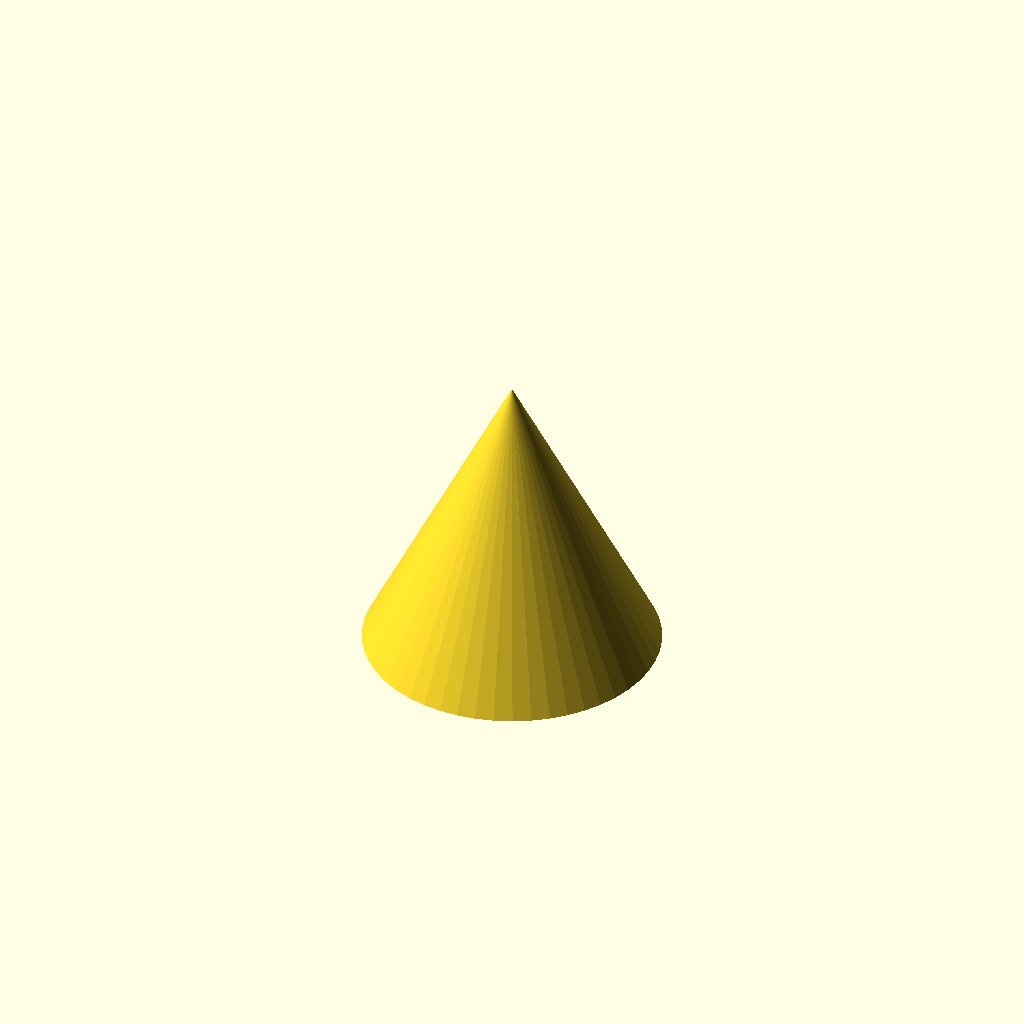
Cell 1: the model at its default parameters.
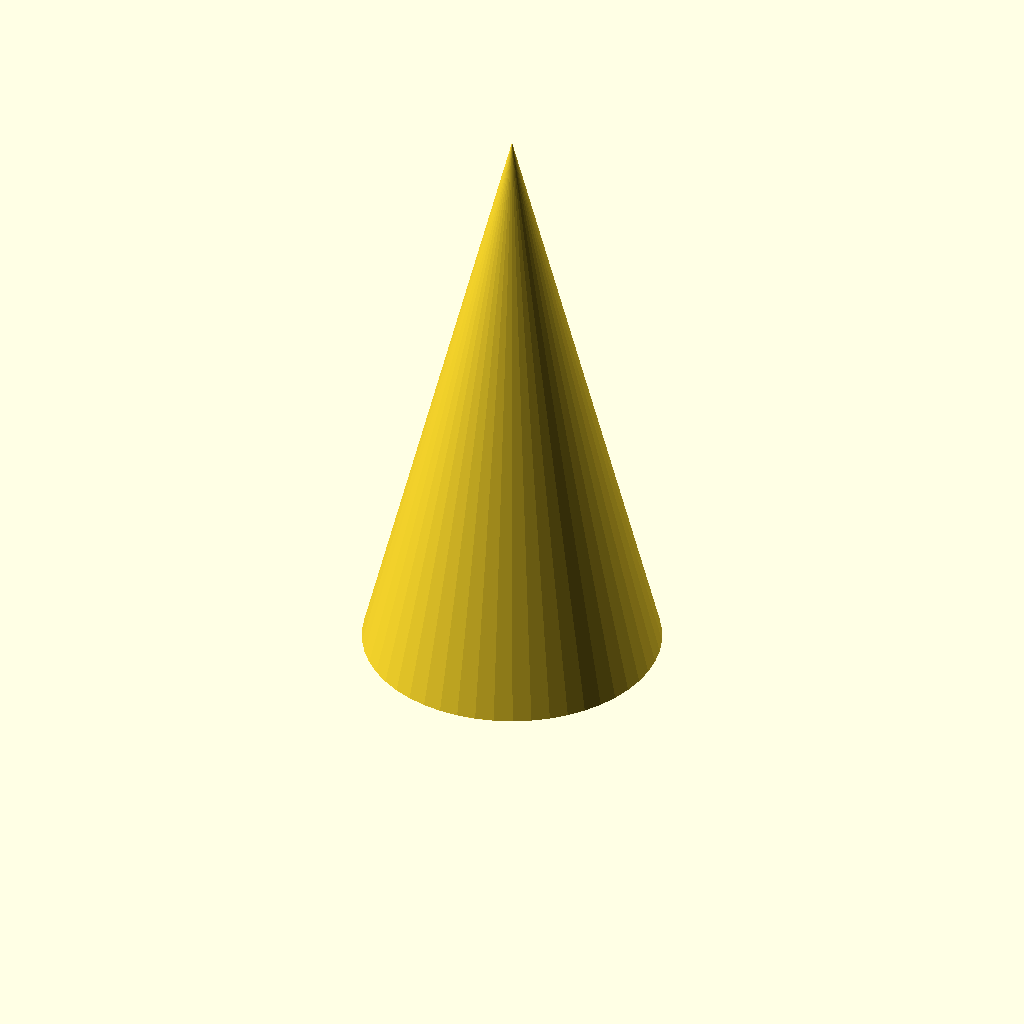
Cell 2: the same model with conus_height = 60.
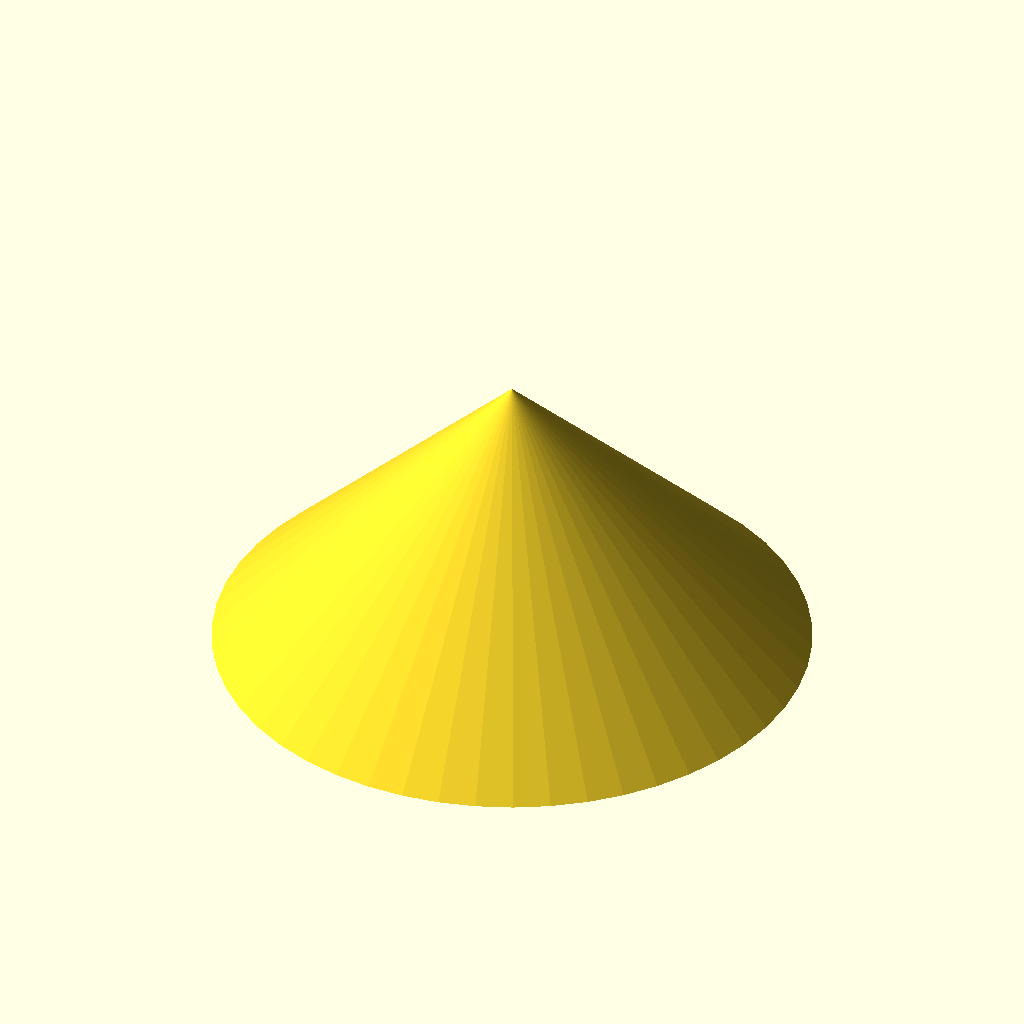
Cell 3 — conus_diameter set to 60, the other parameters unchanged.
One fixed orthographic camera (rotation 55°, 0°, 25°; colour scheme Cornfield) for every cell.
Source of the model, scadFiles/758225/1216192.scad:
// cone height

conus_height = 30;

// cone diameter

conus_diameter = 30;

// cone thickness

conus_thickness = 2;

// cone fn (>=3)

conus_fn = 50;



conus2_height = conus_height-conus_thickness;

conus2_diameter = conus_diameter-conus_thickness;



difference(){

  cylinder(h=conus_height, d1=conus_diameter, d2=0, $fn=conus_fn);

  cylinder(h=conus2_height, d1=conus2_diameter, d2=0, $fn=conus_fn);

}
Parameter table extracted from the source (name, type, default, range or options):
conus_height: number, default 30
conus_diameter: number, default 30
conus_thickness: number, default 2
conus_fn: number, default 50
